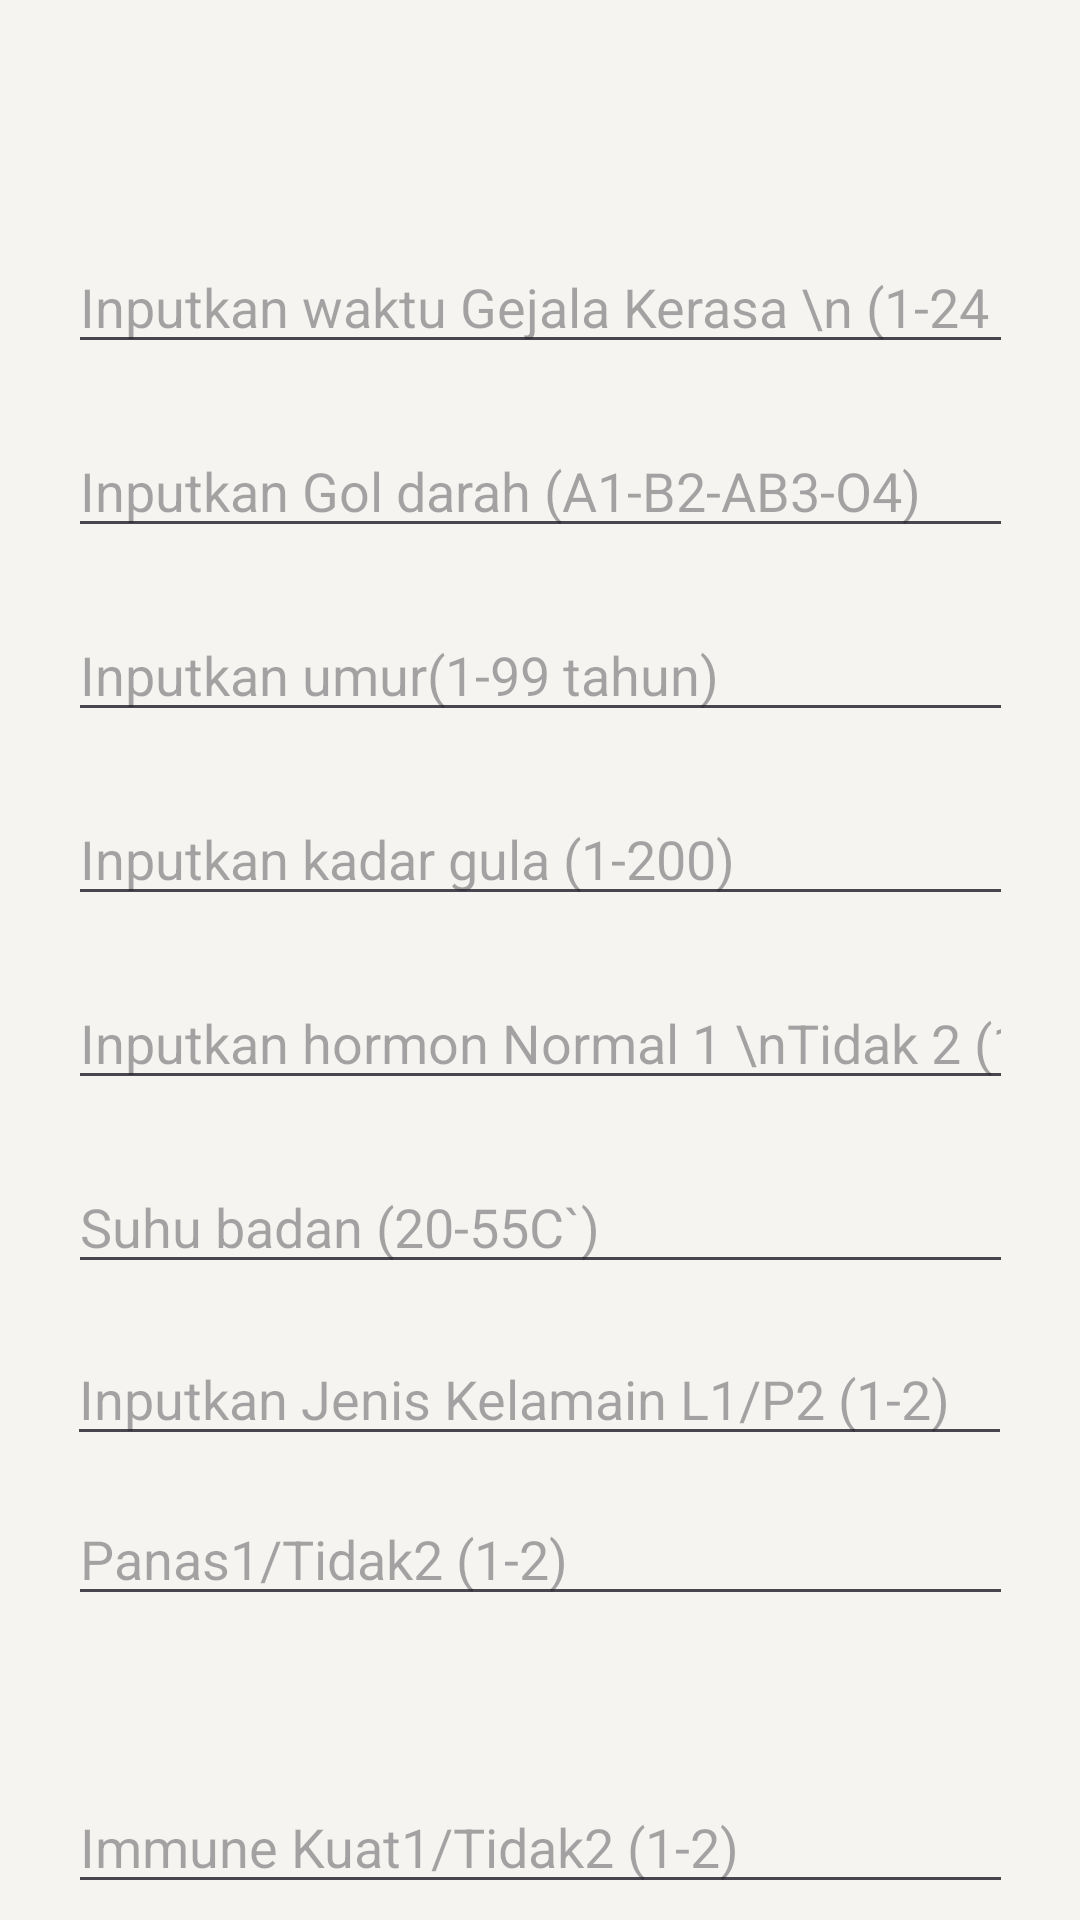

Write the Android layout XML for this screen, with the resource values it uses.
<!-- AndroidManifest.xml: application theme Theme.Aids -->
<!-- res/layout/activity_main.xml -->
<?xml version="1.0" encoding="utf-8"?>
<androidx.constraintlayout.widget.ConstraintLayout xmlns:android="http://schemas.android.com/apk/res/android"
    xmlns:app="http://schemas.android.com/apk/res-auto"
    xmlns:tools="http://schemas.android.com/tools"
    android:id="@+id/main"
    android:layout_width="match_parent"
    android:layout_height="match_parent"
    android:background="@color/whitetulang"
    tools:context=".MainActivity">


    <Button
        android:id="@+id/btnCheck"
        android:layout_width="wrap_content"
        android:layout_height="wrap_content"
        android:layout_marginTop="516dp"
        android:backgroundTint="@color/marron"
        android:text="Predict"
        android:textColor="@color/whitetulang"
        app:layout_constraintEnd_toEndOf="parent"
        app:layout_constraintHorizontal_bias="0.498"
        app:layout_constraintStart_toStartOf="parent"
        app:layout_constraintTop_toBottomOf="@+id/time"
        tools:ignore="HardcodedText" />

    <TextView
        android:id="@+id/txtResult"
        android:layout_width="wrap_content"
        android:layout_height="wrap_content"
        android:layout_marginTop="32dp"
        android:fontFamily="sans-serif"
        android:textColor="@android:color/black"
        android:textSize="18sp"
        app:layout_constraintEnd_toEndOf="@id/btnCheck"
        app:layout_constraintStart_toStartOf="@id/btnCheck"
        app:layout_constraintTop_toBottomOf="@id/btnCheck" />

    <EditText
        android:id="@+id/time"
        android:layout_width="wrap_content"
        android:layout_height="wrap_content"
        android:layout_marginTop="80dp"
        android:ems="15"
        android:hint="Inputkan waktu Gejala Kerasa \n (1-24 Jam)"
        android:inputType="numberDecimal"
        android:textColor="@color/black"
        app:layout_constraintEnd_toEndOf="parent"
        app:layout_constraintHorizontal_bias="0.502"
        app:layout_constraintStart_toStartOf="parent"
        app:layout_constraintTop_toTopOf="parent"
        tools:ignore="HardcodedText" />

    <EditText
        android:id="@+id/trt"
        android:layout_width="wrap_content"
        android:layout_height="wrap_content"
        android:layout_marginTop="20dp"
        android:ems="15"
        android:hint="Inputkan Gol darah (A1-B2-AB3-O4)"
        android:inputType="numberDecimal"
        android:textColor="@color/black"
        app:layout_constraintEnd_toEndOf="parent"
        app:layout_constraintHorizontal_bias="0.502"
        app:layout_constraintStart_toStartOf="parent"
        app:layout_constraintTop_toBottomOf="@id/time"
        tools:ignore="HardcodedText" />

    <EditText
        android:id="@+id/age"
        android:layout_width="wrap_content"
        android:layout_height="wrap_content"
        android:layout_marginTop="20dp"
        android:ems="15"
        android:hint="Inputkan umur(1-99 tahun)"
        android:inputType="numberDecimal"
        android:textColor="@color/black"
        app:layout_constraintEnd_toEndOf="parent"
        app:layout_constraintHorizontal_bias="0.5"
        app:layout_constraintStart_toStartOf="parent"
        app:layout_constraintTop_toBottomOf="@id/trt"
        tools:ignore="HardcodedText" />


    <EditText
        android:id="@+id/wtkg"
        android:layout_width="wrap_content"
        android:layout_height="wrap_content"
        android:layout_marginTop="20dp"
        android:ems="15"
        android:hint="Inputkan kadar gula (1-200)"
        android:inputType="numberDecimal"
        android:textColor="@color/black"
        app:layout_constraintEnd_toEndOf="parent"
        app:layout_constraintHorizontal_bias="0.5"
        app:layout_constraintStart_toStartOf="parent"
        app:layout_constraintTop_toBottomOf="@id/age"
        tools:ignore="HardcodedText" />

    <EditText
        android:id="@+id/homo"
        android:layout_width="wrap_content"
        android:layout_height="wrap_content"
        android:layout_marginTop="20dp"
        android:ems="15"
        android:hint="Inputkan hormon Normal 1 \nTidak 2 (1-2)"
        android:inputType="numberDecimal"
        android:textColor="@color/black"
        app:layout_constraintEnd_toEndOf="parent"
        app:layout_constraintHorizontal_bias="0.5"
        app:layout_constraintStart_toStartOf="parent"
        app:layout_constraintTop_toBottomOf="@id/wtkg"
        tools:ignore="HardcodedText" />

    <EditText
        android:id="@+id/race"
        android:layout_width="wrap_content"
        android:layout_height="wrap_content"
        android:layout_marginTop="20dp"
        android:ems="15"
        android:hint="Suhu badan (20-55C`)"
        android:inputType="numberDecimal"
        android:textColor="@color/black"
        app:layout_constraintEnd_toEndOf="parent"
        app:layout_constraintHorizontal_bias="0.5"
        app:layout_constraintStart_toStartOf="parent"
        app:layout_constraintTop_toBottomOf="@id/homo"
        tools:ignore="HardcodedText" />


    <EditText
        android:id="@+id/gender"
        android:layout_width="wrap_content"
        android:layout_height="wrap_content"
        android:layout_marginTop="16dp"
        android:digits="0123456789."
        android:ems="15"
        android:hint="Inputkan Jenis Kelamain L1/P2 (1-2)"
        android:inputType="numberDecimal"
        android:textColor="@color/black"
        app:layout_constraintEnd_toEndOf="parent"
        app:layout_constraintHorizontal_bias="0.494"
        app:layout_constraintStart_toStartOf="parent"
        app:layout_constraintTop_toBottomOf="@id/race"
        tools:ignore="HardcodedText" />

    <EditText
        android:id="@+id/strat"
        android:layout_width="wrap_content"
        android:layout_height="wrap_content"
        android:layout_marginTop="12dp"
        android:digits="0123456789."
        android:ems="15"
        android:hint="Panas1/Tidak2 (1-2)"
        android:inputType="numberDecimal"
        android:textColor="@color/black"
        app:layout_constraintEnd_toEndOf="parent"
        app:layout_constraintHorizontal_bias="0.505"
        app:layout_constraintStart_toStartOf="parent"
        app:layout_constraintTop_toBottomOf="@id/gender"
        tools:ignore="HardcodedText" />

    <EditText
        android:id="@+id/infected"
        android:layout_width="wrap_content"
        android:layout_height="wrap_content"
        android:layout_marginTop="472dp"
        android:digits="0123456789."
        android:ems="15"
        android:hint="Immune Kuat1/Tidak2 (1-2)"
        android:inputType="numberDecimal"
        android:textColor="@color/black"
        app:layout_constraintEnd_toEndOf="parent"
        app:layout_constraintHorizontal_bias="0.505"
        app:layout_constraintStart_toStartOf="parent"
        app:layout_constraintTop_toBottomOf="@id/time"
        tools:ignore="HardcodedText" />
</androidx.constraintlayout.widget.ConstraintLayout>
<!-- resources referenced by this layout -->
<resources>
  <color name="black">#FF000000</color>
  <color name="marron">#800000</color>
  <color name="whitetulang">#F6F4F1</color>
  <style name="Theme.Aids" parent="Base.Theme.Aids" />
  <style name="Base.Theme.Aids" parent="Theme.Material3.DayNight.NoActionBar">
          
          
      </style>
</resources>
